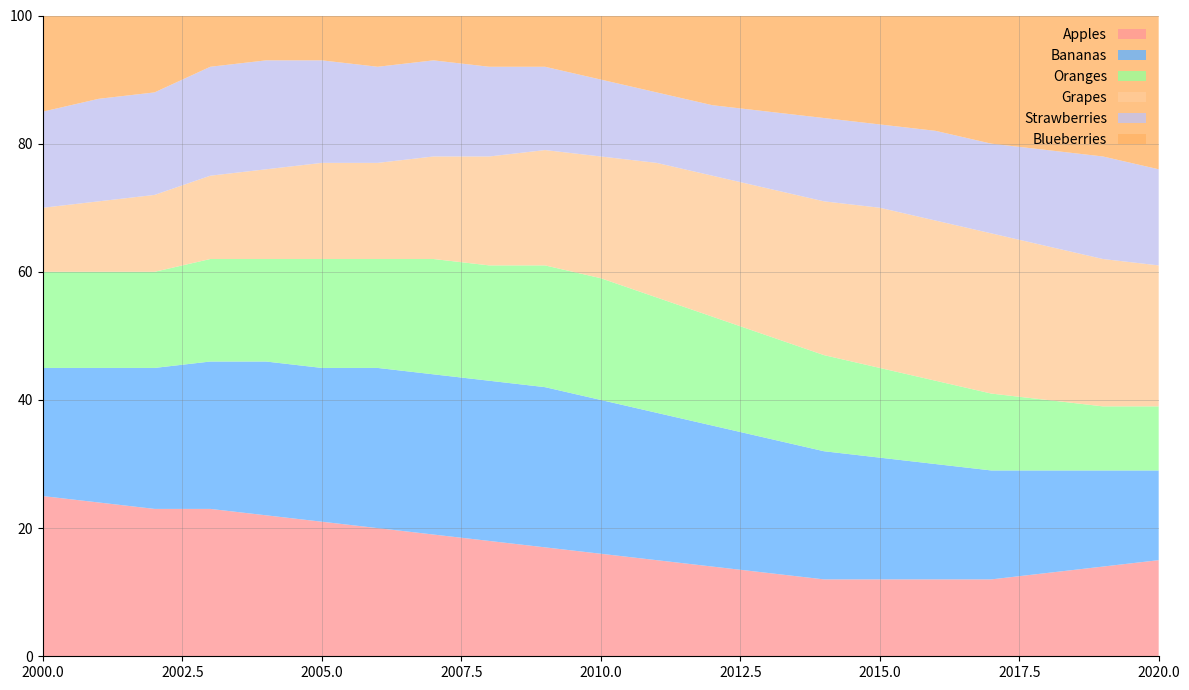

This chart was generated by the following Python code:
import matplotlib.pyplot as plt
import numpy as np

years = np.arange(2000, 2021)

apples = np.array([25, 24, 23, 23, 22, 21, 20, 19, 18, 17, 16, 15, 14, 13, 12, 12, 12, 12, 13, 14, 15])
bananas = np.array([20, 21, 22, 23, 24, 24, 25, 25, 25, 25, 24, 23, 22, 21, 20, 19, 18, 17, 16, 15, 14])
oranges = np.array([15, 15, 15, 16, 16, 17, 17, 18, 18, 19, 19, 18, 17, 16, 15, 14, 13, 12, 11, 10, 10])
grapes = np.array([10, 11, 12, 13, 14, 15, 15, 16, 17, 18, 19, 21, 22, 23, 24, 25, 25, 25, 24, 23, 22])
strawberries = np.array([15, 16, 16, 17, 17, 16, 15, 15, 14, 13, 12, 11, 11, 12, 13, 13, 14, 14, 15, 16, 15])
blueberries = 100 - (apples + bananas + oranges + grapes + strawberries)

fig, ax = plt.subplots(figsize=(12, 7))

ax.stackplot(years, apples, bananas, oranges, grapes, strawberries, blueberries,
             colors=['#ff9999', '#66b3ff', '#99ff99', '#ffcc99', '#c2c2f0', '#ffb366'], alpha=0.8)

ax.set_xlim(years.min(), years.max())
ax.set_ylim(0, 100)

ax.grid(True, linestyle='-', linewidth=0.7, color='gray', alpha=0.3)

ax.legend(['Apples', 'Bananas', 'Oranges', 'Grapes', 'Strawberries', 'Blueberries'], loc='upper right', 
          fontsize=10, frameon=False, markerfirst=False)

ax.spines['top'].set_visible(False)
ax.spines['right'].set_visible(False)

plt.tight_layout()
plt.show()
